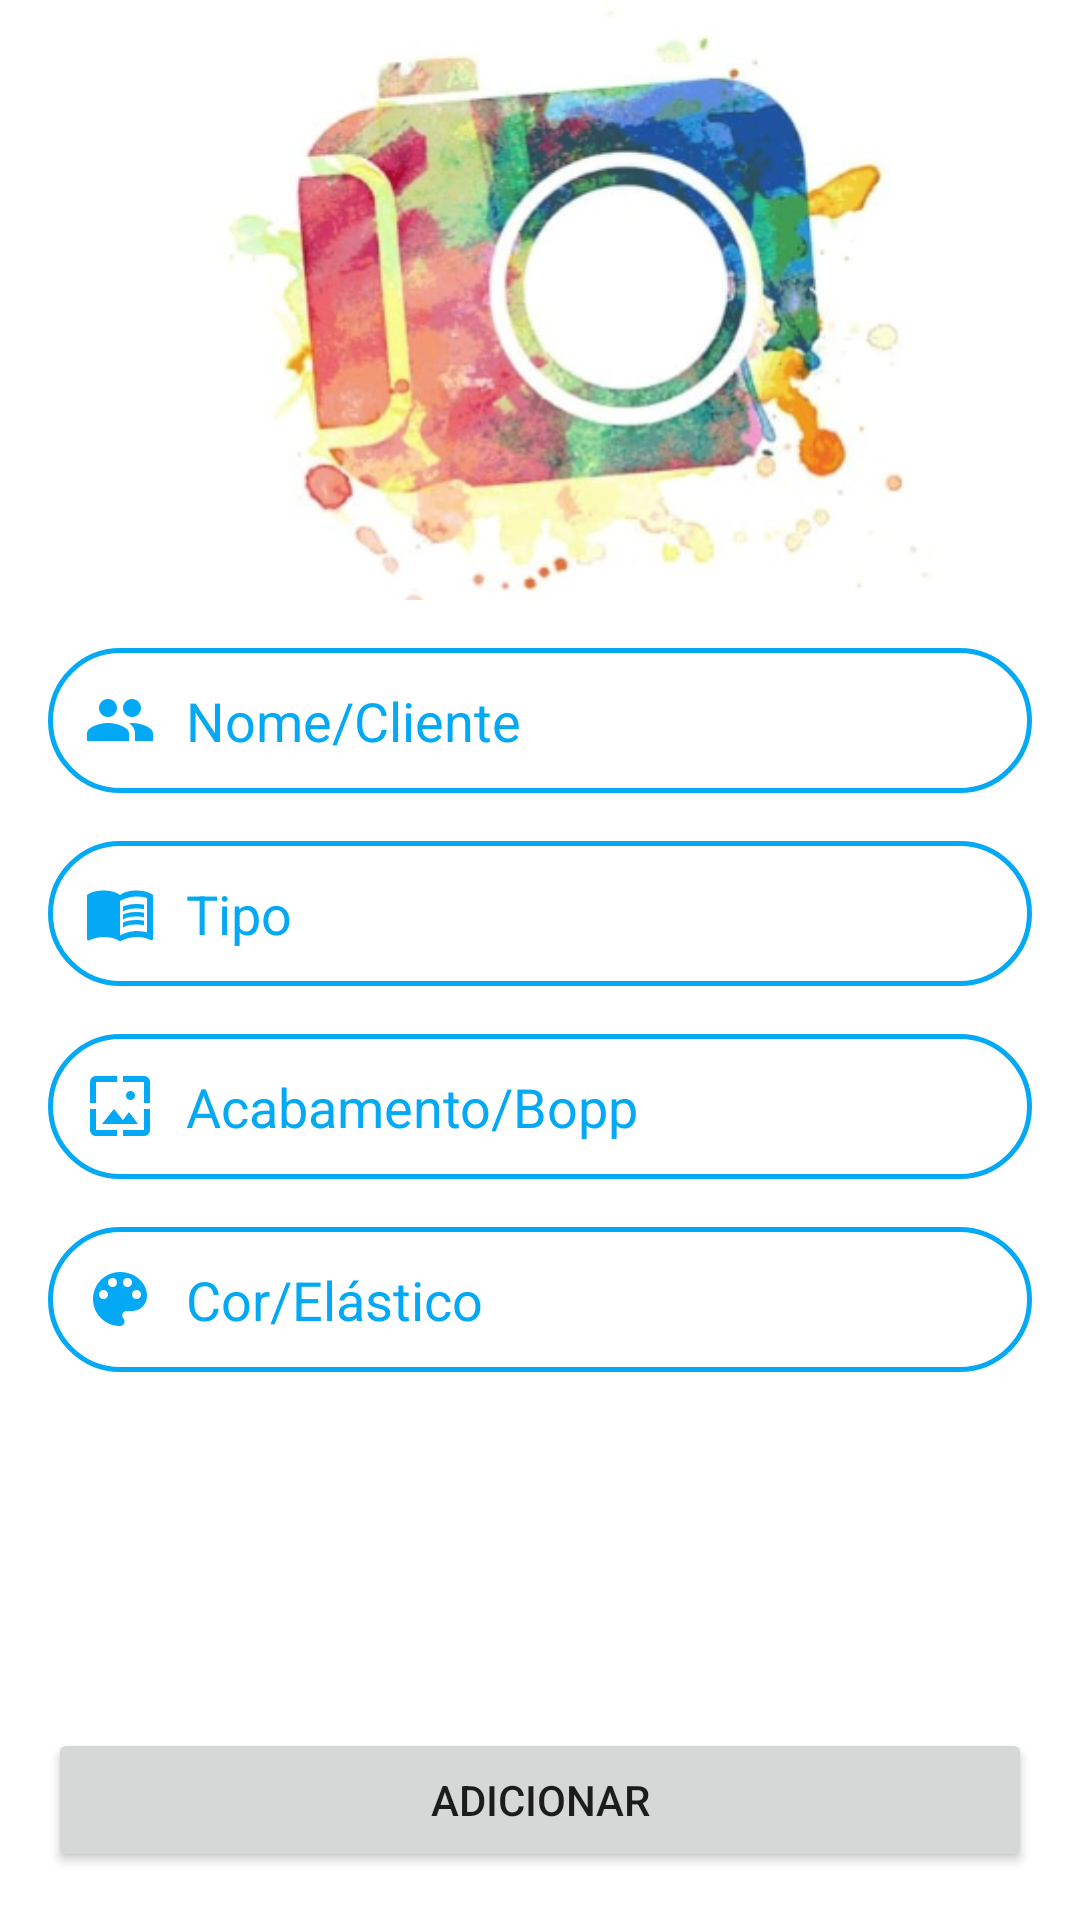

Write the Android layout XML for this screen, with the resource values it uses.
<!-- AndroidManifest.xml: application theme Theme.MyApkOrgs -->
<!-- res/layout/activity_formulario.xml -->
<?xml version="1.0" encoding="utf-8"?>
<ScrollView xmlns:android="http://schemas.android.com/apk/res/android"
    xmlns:app="http://schemas.android.com/apk/res-auto"
    xmlns:tools="http://schemas.android.com/tools"
    android:layout_width="match_parent"
    android:layout_height="match_parent"
    android:fillViewport="true">

    <androidx.constraintlayout.widget.ConstraintLayout
        android:layout_width="match_parent"
        android:layout_height="wrap_content"
        tools:context=".ui.activity.FormularioActivity">

        <ImageView
            android:id="@+id/edt_image_formulario"
            android:layout_width="0dp"
            android:layout_height="200dp"
            android:scaleType="centerCrop"
            app:layout_constraintEnd_toEndOf="parent"
            app:layout_constraintStart_toStartOf="parent"
            app:layout_constraintTop_toTopOf="parent"
            app:srcCompat="@drawable/editedphoto1" />


        <EditText
            android:id="@+id/edtName"
            android:layout_width="0dp"
            android:layout_height="wrap_content"
            android:layout_margin="16dp"
            android:background="@drawable/borda_personalizada"
            android:drawableStart="@drawable/ic_people"
            android:drawablePadding="10dp"
            android:hint="@string/hint_nome"
            android:textColorHint="@color/blue_sv"
            android:inputType="textCapWords"
            android:maxLength="15"
            android:padding="12dp"
            app:layout_constraintEnd_toEndOf="parent"
            app:layout_constraintStart_toStartOf="parent"
            app:layout_constraintTop_toBottomOf="@id/edt_image_formulario" />


        <EditText
            android:id="@+id/edtTipo"
            android:layout_width="0dp"
            android:layout_height="wrap_content"
            android:layout_marginTop="16dp"
            android:background="@drawable/borda_personalizada"
            android:drawableStart="@drawable/ic_book"
            android:drawablePadding="10dp"
            android:hint="@string/hint_tipo"
            android:textColorHint="@color/blue_sv"
            android:inputType="textCapWords"
            android:maxLength="15"
            android:padding="12dp"
            app:layout_constraintEnd_toEndOf="@id/edtName"
            app:layout_constraintStart_toStartOf="@id/edtName"
            app:layout_constraintTop_toBottomOf="@id/edtName" />


        <EditText
            android:id="@+id/edtAcabamento"
            android:layout_width="0dp"
            android:layout_height="wrap_content"
            android:layout_marginTop="16dp"
            android:background="@drawable/borda_personalizada"
            android:drawableStart="@drawable/ic_acabamento"
            android:drawablePadding="10dp"
            android:hint="@string/acabamento"
            android:textColorHint="@color/blue_sv"
            android:inputType="textCapWords"
            android:maxLength="15"
            android:padding="12dp"
            app:layout_constraintEnd_toEndOf="@id/edtName"
            app:layout_constraintStart_toStartOf="@id/edtName"
            app:layout_constraintTop_toBottomOf="@id/edtTipo" />


        <EditText
            android:id="@+id/edtCor"
            android:layout_width="0dp"
            android:layout_height="wrap_content"
            android:layout_marginTop="16dp"
            android:background="@drawable/borda_personalizada"
            android:drawableStart="@drawable/ic_color"
            android:drawablePadding="10dp"
            android:hint="@string/elastico_cor"
            android:textColorHint="@color/blue_sv"
            android:inputType="textCapWords"
            android:maxLength="10"
            android:padding="12dp"
            app:layout_constraintEnd_toEndOf="@id/edtName"
            app:layout_constraintStart_toStartOf="@id/edtName"
            app:layout_constraintTop_toBottomOf="@id/edtAcabamento" />


        <Button
            android:id="@+id/btnAdicionar"
            android:layout_width="0dp"
            android:layout_height="wrap_content"
            android:layout_margin="16dp"
            android:text="@string/adicionar"
            app:layout_constraintBottom_toBottomOf="parent"
            app:layout_constraintEnd_toEndOf="parent"
            app:layout_constraintStart_toStartOf="parent"
            app:layout_constraintTop_toBottomOf="@id/edtCor"
            app:layout_constraintVertical_bias="1" />

    </androidx.constraintlayout.widget.ConstraintLayout>

</ScrollView>
<!-- resources referenced by this layout -->
<resources>
  <color name="blue_sv">#03A9F4</color>
  <!-- drawable borda_personalizada (drawable) -->
  <?xml version="1.0" encoding="utf-8"?>
  <shape xmlns:android="http://schemas.android.com/apk/res/android"
      android:shape="rectangle">
  
      <stroke android:color="@color/blue_sv"
          android:width="1.5dp"/>
      <corners android:radius="100dp"/>
  
  </shape>
  <!-- drawable ic_acabamento (drawable) -->
  <vector xmlns:android="http://schemas.android.com/apk/res/android"
      android:width="24dp"
      android:height="24dp"
      android:viewportWidth="24"
      android:viewportHeight="24"
      android:tint="?attr/color">
    <path
        android:fillColor="@color/blue_sv"
        android:pathData="M4,4h7L11,2L4,2c-1.1,0 -2,0.9 -2,2v7h2L4,4zM10,13l-4,5h12l-3,-4 -2.03,2.71L10,13zM17,8.5c0,-0.83 -0.67,-1.5 -1.5,-1.5S14,7.67 14,8.5s0.67,1.5 1.5,1.5S17,9.33 17,8.5zM20,2h-7v2h7v7h2L22,4c0,-1.1 -0.9,-2 -2,-2zM20,20h-7v2h7c1.1,0 2,-0.9 2,-2v-7h-2v7zM4,13L2,13v7c0,1.1 0.9,2 2,2h7v-2L4,20v-7z"/>
  </vector>
  <!-- drawable ic_color (drawable) -->
  <vector xmlns:android="http://schemas.android.com/apk/res/android"
      android:width="24dp"
      android:height="24dp"
      android:viewportWidth="24"
      android:viewportHeight="24"
      android:tint="?attr/color">
    <path
        android:fillColor="@color/blue_sv"
        android:pathData="M12,3c-4.97,0 -9,4.03 -9,9s4.03,9 9,9c0.83,0 1.5,-0.67 1.5,-1.5 0,-0.39 -0.15,-0.74 -0.39,-1.01 -0.23,-0.26 -0.38,-0.61 -0.38,-0.99 0,-0.83 0.67,-1.5 1.5,-1.5L16,16c2.76,0 5,-2.24 5,-5 0,-4.42 -4.03,-8 -9,-8zM6.5,12c-0.83,0 -1.5,-0.67 -1.5,-1.5S5.67,9 6.5,9 8,9.67 8,10.5 7.33,12 6.5,12zM9.5,8C8.67,8 8,7.33 8,6.5S8.67,5 9.5,5s1.5,0.67 1.5,1.5S10.33,8 9.5,8zM14.5,8c-0.83,0 -1.5,-0.67 -1.5,-1.5S13.67,5 14.5,5s1.5,0.67 1.5,1.5S15.33,8 14.5,8zM17.5,12c-0.83,0 -1.5,-0.67 -1.5,-1.5S16.67,9 17.5,9s1.5,0.67 1.5,1.5 -0.67,1.5 -1.5,1.5z"/>
  </vector>
  <!-- drawable ic_people (drawable) -->
  <vector xmlns:android="http://schemas.android.com/apk/res/android"
      android:width="24dp"
      android:height="24dp"
      android:viewportWidth="24"
      android:viewportHeight="24"
      android:tint="?attr/color">
    <path
        android:fillColor="@color/blue_sv"
        android:pathData="M16,11c1.66,0 2.99,-1.34 2.99,-3S17.66,5 16,5c-1.66,0 -3,1.34 -3,3s1.34,3 3,3zM8,11c1.66,0 2.99,-1.34 2.99,-3S9.66,5 8,5C6.34,5 5,6.34 5,8s1.34,3 3,3zM8,13c-2.33,0 -7,1.17 -7,3.5L1,19h14v-2.5c0,-2.33 -4.67,-3.5 -7,-3.5zM16,13c-0.29,0 -0.62,0.02 -0.97,0.05 1.16,0.84 1.97,1.97 1.97,3.45L17,19h6v-2.5c0,-2.33 -4.67,-3.5 -7,-3.5z"/>
  </vector>
  <string name="acabamento">Acabamento/Bopp</string>
  <string name="adicionar">Adicionar</string>
  <string name="elastico_cor">Cor/Elástico</string>
  <string name="hint_nome">Nome/Cliente</string>
  <string name="hint_tipo">Tipo</string>
  <style name="Theme.MyApkOrgs" parent="Theme.MaterialComponents.DayNight.DarkActionBar">
          
          <item name="colorPrimary">@color/purple_500</item>
          <item name="colorPrimaryVariant">@color/purple_700</item>
          <item name="colorOnPrimary">@color/white</item>
          
          <item name="colorSecondary">@color/teal_200</item>
          <item name="colorSecondaryVariant">@color/teal_700</item>
          <item name="colorOnSecondary">@color/black</item>
          
          <item name="android:statusBarColor" tools:targetApi="l">?attr/colorPrimaryVariant</item>
          
      </style>
  <color name="purple_500">#54A0DC</color>
  <color name="purple_700">#FF3700B3</color>
  <color name="white">#FFFFFFFF</color>
  <color name="teal_200">#FF03DAC5</color>
  <color name="teal_700">#FF018786</color>
  <color name="black">#FF000000</color>
</resources>
